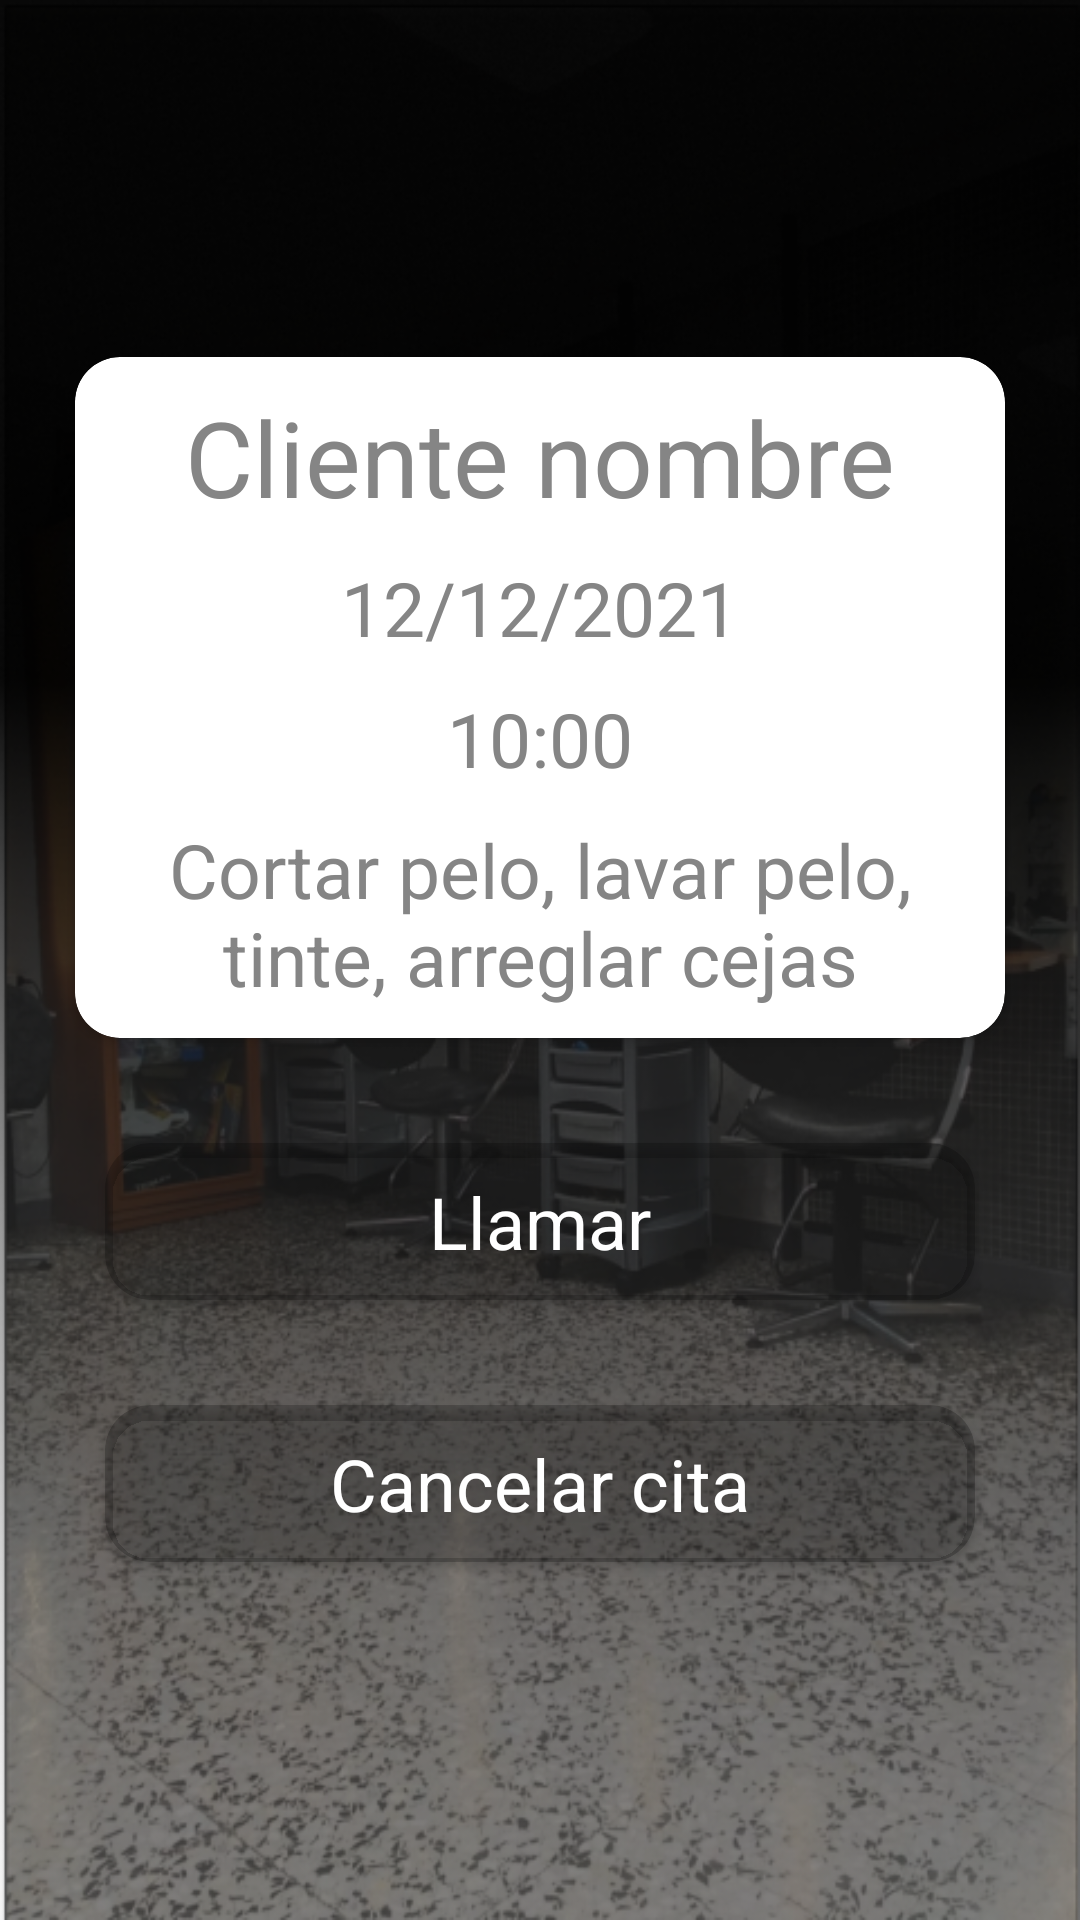

Write the Android layout XML for this screen, with the resource values it uses.
<!-- AndroidManifest.xml: application theme Theme.AppCompat.NoActionBar -->
<!-- res/layout/fragment_gestion_info_cita.xml -->
<?xml version="1.0" encoding="utf-8"?>
<LinearLayout xmlns:android="http://schemas.android.com/apk/res/android"
    xmlns:tools="http://schemas.android.com/tools"
    android:layout_width="match_parent"
    android:layout_height="match_parent"
    xmlns:app="http://schemas.android.com/apk/res-auto"
    android:background="@drawable/foto_pelu_editada"
    tools:context=".GestionInfoCitaFragment"
    android:orientation="vertical"
    android:gravity="center">

    <androidx.cardview.widget.CardView
        android:layout_width="match_parent"
        android:layout_height="wrap_content"
        app:cardCornerRadius="15dp"
        app:cardPreventCornerOverlap="true"
        android:layout_marginStart="25dp"
        android:layout_marginEnd="25dp"
        android:backgroundTint="@color/white"
        android:outlineSpotShadowColor="@color/black">

        <LinearLayout
            android:layout_width="match_parent"
            android:layout_height="match_parent"
            android:orientation="vertical">

            <TextView
                android:id="@+id/nombreCliente"
                android:layout_width="match_parent"
                android:layout_height="wrap_content"
                android:paddingTop="10dp"
                android:text="Cliente nombre"
                android:textAlignment="center"
                android:textSize="35dp"
                android:textColor="@color/light_gray_1"/>

            <TextView
                android:id="@+id/diaCita"
                android:layout_width="match_parent"
                android:layout_height="wrap_content"
                android:text="12/12/2021"
                android:textSize="25dp"
                android:textAlignment="center"
                android:paddingTop="10dp"
                android:textColor="@color/light_gray_1"/>

            <TextView
                android:id="@+id/horaCita"
                android:layout_width="match_parent"
                android:layout_height="wrap_content"
                android:text="10:00"
                android:textSize="25dp"
                android:textAlignment="center"
                android:paddingTop="10dp"
                android:textColor="@color/light_gray_1"/>

            <TextView
                android:id="@+id/serviciosCita"
                android:layout_width="match_parent"
                android:layout_height="wrap_content"
                android:text="Cortar pelo, lavar pelo, tinte, arreglar cejas"
                android:textSize="25dp"
                android:textAlignment="center"
                android:paddingLeft="10dp"
                android:paddingRight="10dp"
                android:paddingTop="10dp"
                android:paddingBottom="10dp"
                android:textColor="@color/light_gray_1"/>

        </LinearLayout>

    </androidx.cardview.widget.CardView>

    <androidx.cardview.widget.CardView
        android:id="@+id/button_llamar_cliente"
        android:layout_width="match_parent"
        android:layout_height="wrap_content"
        app:cardCornerRadius="15dp"
        app:cardPreventCornerOverlap="true"
        android:layout_marginTop="35dp"
        android:layout_marginStart="35dp"
        android:layout_marginEnd="35dp"
        android:enabled="false"
        android:backgroundTint="@color/cardview_shadow_start_color"
        android:foreground="?android:attr/selectableItemBackground"
        android:clickable="true"
        android:focusable="true">

        <TextView
            android:layout_width="match_parent"
            android:layout_height="match_parent"
            android:paddingBottom="10dp"
            android:paddingTop="10dp"
            android:text="@string/button_llamada"
            android:textSize="24dp"
            android:textColor="@color/white"
            android:textAlignment="center"/>

    </androidx.cardview.widget.CardView>

    <androidx.cardview.widget.CardView
        android:id="@+id/canelarCita"
        android:layout_width="match_parent"
        android:layout_height="wrap_content"
        app:cardCornerRadius="15dp"
        app:cardPreventCornerOverlap="true"
        android:layout_marginTop="35dp"
        android:layout_marginStart="35dp"
        android:layout_marginEnd="35dp"
        android:enabled="false"
        android:backgroundTint="@color/cardview_shadow_start_color"
        android:foreground="?android:attr/selectableItemBackground"
        android:clickable="true"
        android:focusable="true">

        <TextView
            android:layout_width="match_parent"
            android:layout_height="match_parent"
            android:paddingBottom="10dp"
            android:paddingTop="10dp"
            android:text="@string/button_cancelarcita"
            android:textSize="24dp"
            android:textColor="@color/white"
            android:textAlignment="center"/>

    </androidx.cardview.widget.CardView>

</LinearLayout>
<!-- resources referenced by this layout -->
<resources>
  <color name="black">#FF000000</color>
  <color name="light_gray_1">	#FF858585</color>
  <color name="white">#FFFFFFFF</color>
  <!-- drawable foto_pelu_editada: png bitmap (drawable-v24, 419074 bytes) -->
  <string name="button_cancelarcita">Cancelar cita</string>
  <string name="button_llamada">Llamar</string>
</resources>
